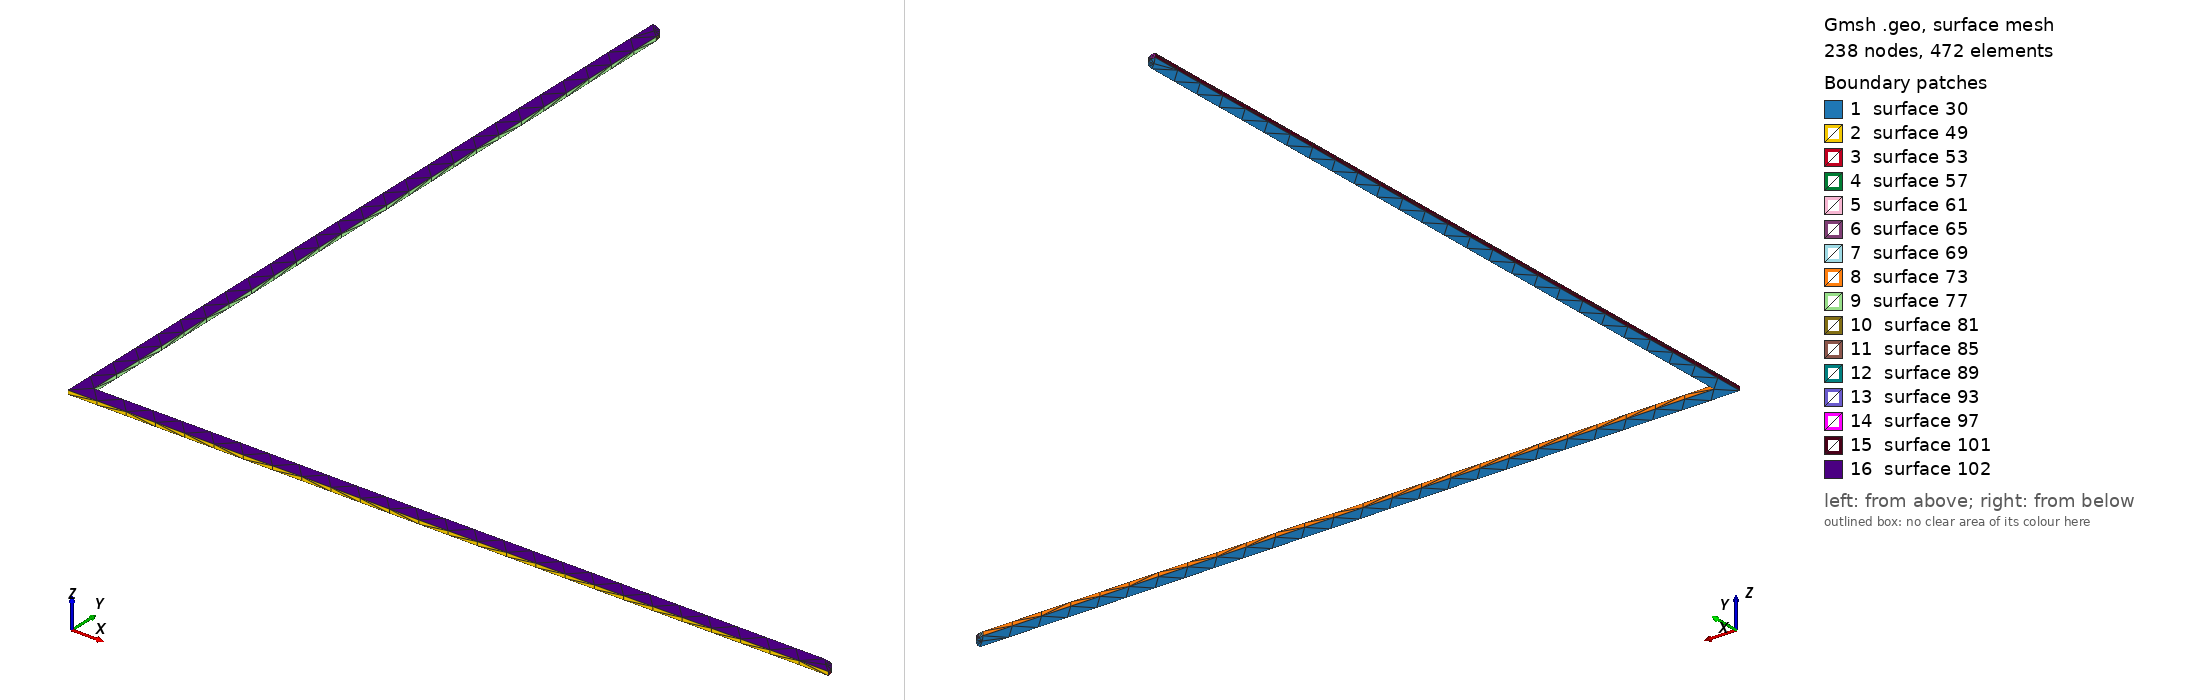

Gmsh geometry script, surface-meshed: 238 nodes, 472 surface elements. Boundary patches (legend numbers): 1 surface 30, 2 surface 49, 3 surface 53, 4 surface 57, 5 surface 61, 6 surface 65, 7 surface 69, 8 surface 73, 9 surface 77, 10 surface 81, 11 surface 85, 12 surface 89, 13 surface 93, 14 surface 97, 15 surface 101, 16 surface 102. Left view from above one corner, right view from below the opposite corner. The script declares no physical surfaces, so the legend lists its geometric surfaces. The drawing asked Gmsh for element sizes between 1% and 20% of the model's largest extent; the script's own settings can give other sizes.

=== Net81.geo (drawn) ===
lc = 1e-2;
Point(1) = {-0.17, -0.165, 0.01137, lc} ;
Point(2) = {0.085, -0.165, 0.01137, lc} ;
Point(3) = {0.084755, -0.163455, 0.01137, lc} ;
Point(4) = {0.084045, -0.162061, 0.01137, lc} ;
Point(5) = {0.082939, -0.160955, 0.01137, lc} ;
Point(6) = {0.081545, -0.160245, 0.01137, lc} ;
Point(7) = {0.08, -0.16, 0.01137, lc} ;
Point(8) = {-0.165, -0.16, 0.01137, lc} ;
Point(9) = {-0.165, 0.085, 0.01137, lc} ;
Point(10) = {-0.165245, 0.086545, 0.01137, lc} ;
Point(11) = {-0.165955, 0.087939, 0.01137, lc} ;
Point(12) = {-0.167061, 0.089045, 0.01137, lc} ;
Point(13) = {-0.168455, 0.089755, 0.01137, lc} ;
Point(14) = {-0.17, 0.09, 0.01137, lc} ;
Line(15) = {1,2} ;
Line(16) = {2,3} ;
Line(17) = {3,4} ;
Line(18) = {4,5} ;
Line(19) = {5,6} ;
Line(20) = {6,7} ;
Line(21) = {7,8} ;
Line(22) = {8,9} ;
Line(23) = {9,10} ;
Line(24) = {10,11} ;
Line(25) = {11,12} ;
Line(26) = {12,13} ;
Line(27) = {13,14} ;
Line(28) = {14,1} ;
Line Loop(29) = {15,16,17,18,19,20,21,22,23,24,25,26,27,28} ;
Plane Surface(30) = {29} ;
Extrude{0,0,0.00137}{ Surface{30}; }
